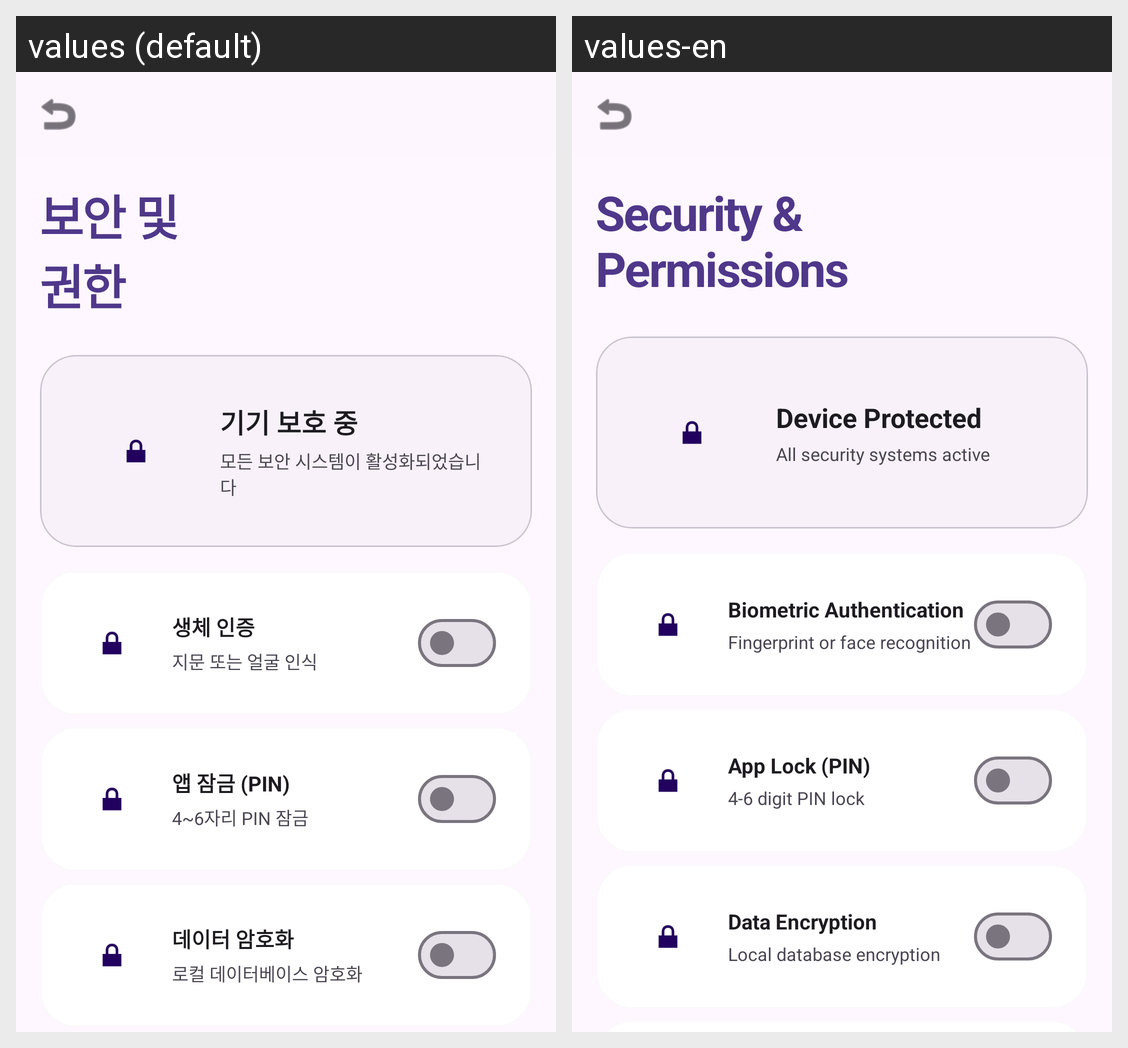

Locale-by-locale string values for the Android screen shown in this grid:
Android screen res/layout/fragment_security_settings.xml rendered under 2 locales, left to right: values (default), values-en. Device: Nexus 5 (rendered at 1080×1920; each locale shown at half size, 540×960, under a caption strip naming it); theme Theme.ClawDroid.
Strings drawn on this screen, with the default value and each locale's value (text and hints the layout hard-codes, and strings that could not be matched under every locale, appear in the picture but are not listed):

security_permissions_title
  values: 보안 및
      권한
  values-en: Security &
      Permissions

security_device_protected
  values: 기기 보호 중
  values-en: Device Protected

security_all_systems_active
  values: 모든 보안 시스템이 활성화되었습니다
  values-en: All security systems active

security_biometric_title
  values: 생체 인증
  values-en: Biometric Authentication

security_biometric_desc
  values: 지문 또는 얼굴 인식
  values-en: Fingerprint or face recognition

security_app_lock_title
  values: 앱 잠금 (PIN)
  values-en: App Lock (PIN)

security_app_lock_desc
  values: 4~6자리 PIN 잠금
  values-en: 4-6 digit PIN lock

security_encryption_title
  values: 데이터 암호화
  values-en: Data Encryption

security_encryption_desc
  values: 로컬 데이터베이스 암호화
  values-en: Local database encryption
